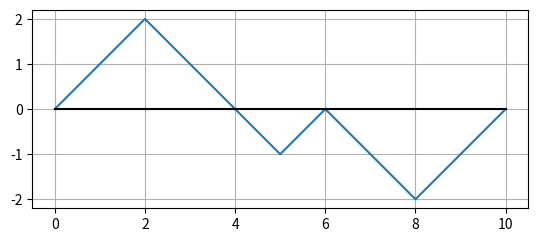

This figure's Python source:
from matplotlib import pyplot as plt

x = list(range(11))
y =[0, 1, 2, 1, 0, -1, 0, -1, -2, -1, 0]

plt.axes(aspect = 'equal')
plt.plot(x,y)
plt.grid(True, which='both',axis='both')

plt.plot([0, 10], [0, 0], 'k-')

plt.show()
